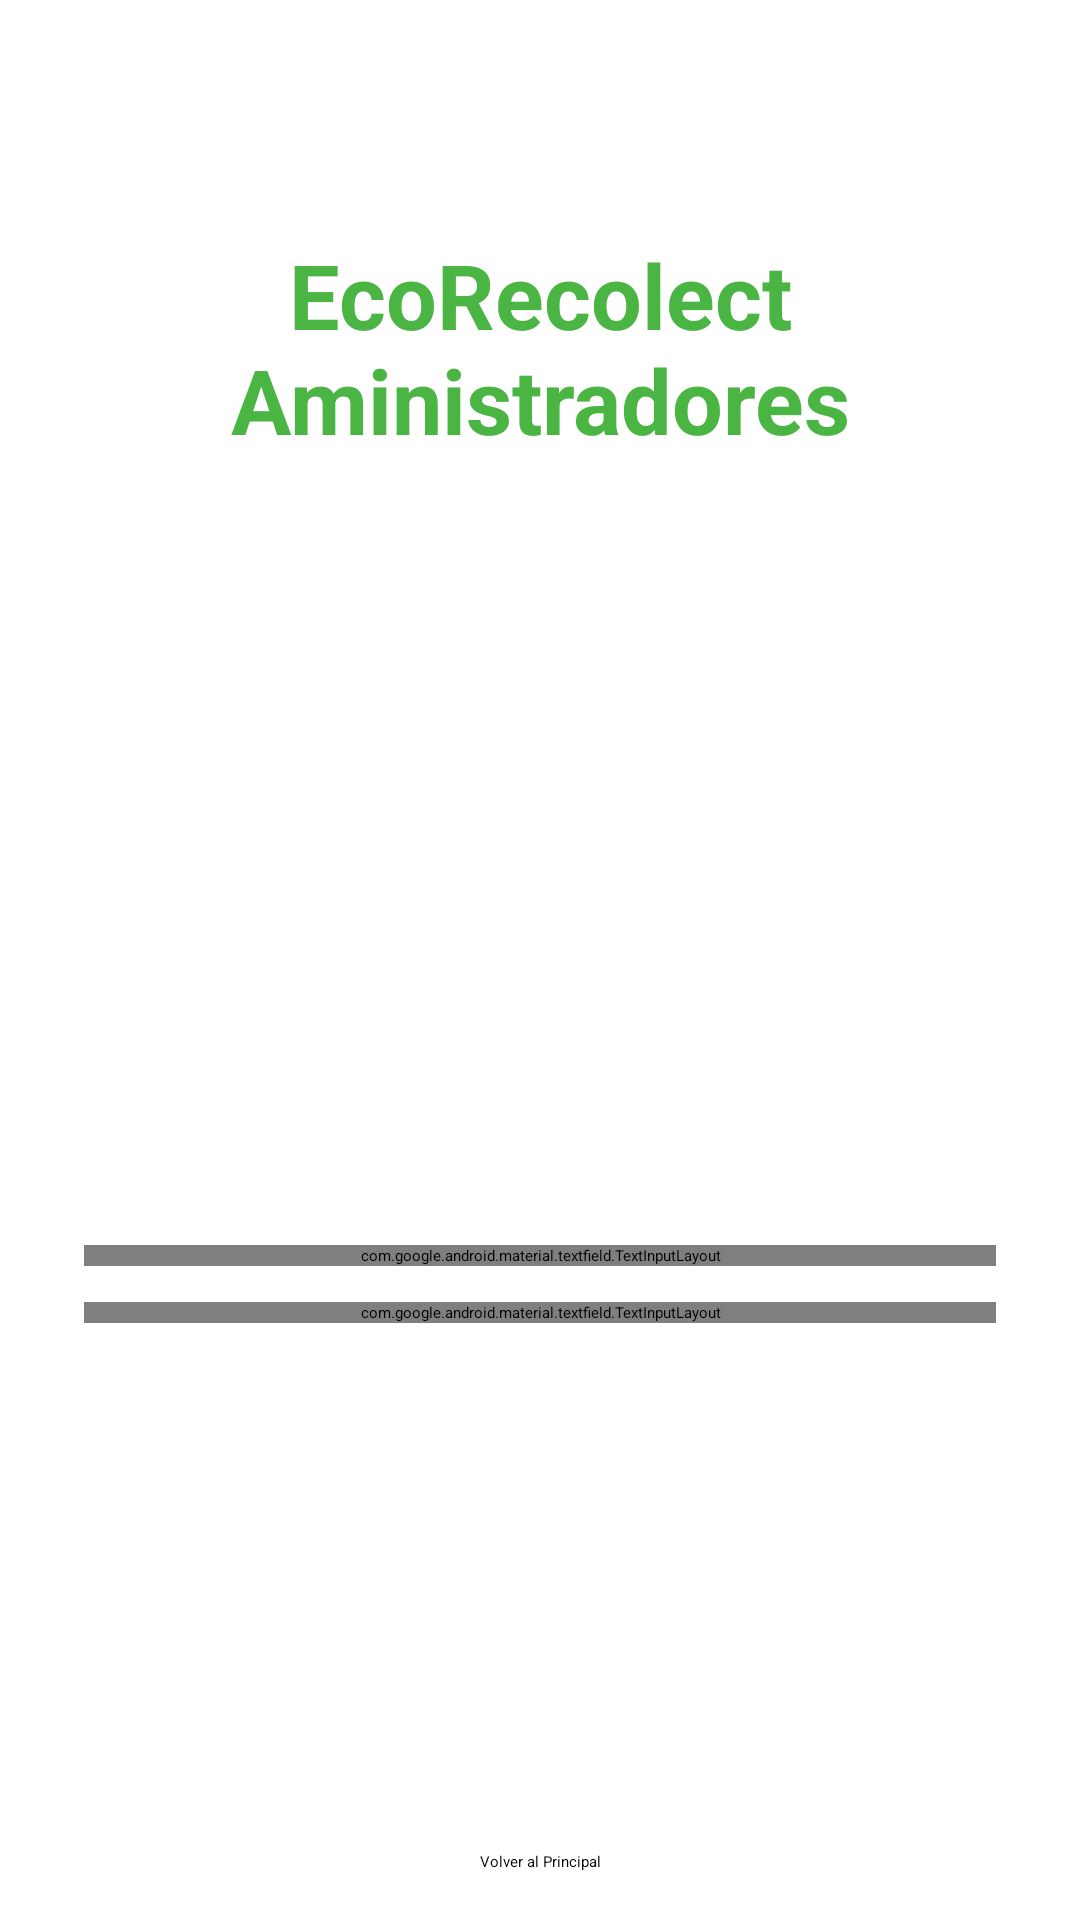

Produce the Android XML layout that renders to this screen, including the resource entries it uses.
<!-- AndroidManifest.xml: application theme Theme.Proyecto_EcoRecolect_AEDII -->
<!-- res/layout/lyt_iniciar_ses_admin.xml -->
<?xml version="1.0" encoding="utf-8"?>
<androidx.constraintlayout.widget.ConstraintLayout xmlns:android="http://schemas.android.com/apk/res/android"
    xmlns:app="http://schemas.android.com/apk/res-auto"
    xmlns:tools="http://schemas.android.com/tools"
    android:layout_width="match_parent"
    android:layout_height="match_parent"

    tools:context=".Actividades.ActIniciarSesionAdmin">


    <Button
        android:id="@+id/btnRegresarPrincipalPruebas"
        android:layout_width="wrap_content"
        android:layout_height="wrap_content"
        android:layout_marginBottom="16dp"
        android:layout_weight="1"
        android:background="@drawable/white_servicios_btn_1"
        android:onClick="IrALaPaginaPrincipalPruebas"
        android:text="Volver al Principal"
        app:backgroundTint="#000000"
        app:layout_constraintBottom_toBottomOf="parent"
        app:layout_constraintEnd_toEndOf="parent"
        app:layout_constraintStart_toStartOf="parent" />

    <ImageView
        android:id="@+id/imageView1111"
        android:layout_width="187dp"
        android:layout_height="0dp"
        android:layout_gravity="center"
        android:layout_marginBottom="52dp"
        android:src="@drawable/logo_empresa_ecorecolect_1"
        android:transitionName="logoImageTrans"
        app:layout_constraintBottom_toTopOf="@+id/linearLayout"
        app:layout_constraintEnd_toEndOf="parent"
        app:layout_constraintStart_toStartOf="parent"
        app:layout_constraintTop_toBottomOf="@+id/bienvenido" />

    <TextView
        android:id="@+id/bienvenido"
        android:layout_width="0dp"
        android:layout_height="0dp"
        android:layout_marginStart="42dp"
        android:layout_marginTop="78dp"
        android:layout_marginEnd="42dp"
        android:layout_marginBottom="15dp"
        android:text="EcoRecolect Aministradores"
        android:textAlignment="center"
        android:textColor="#4BB543"
        android:textSize="30sp"
        android:textStyle="bold"
        android:transitionName="textTrans"
        app:layout_constraintBottom_toTopOf="@+id/imageView1111"
        app:layout_constraintEnd_toEndOf="parent"
        app:layout_constraintStart_toStartOf="parent"
        app:layout_constraintTop_toTopOf="parent"
        android:gravity="center_horizontal" />

    <LinearLayout
        android:id="@+id/linearLayout"
        android:layout_width="0dp"
        android:layout_height="wrap_content"
        android:layout_marginStart="28dp"
        android:layout_marginEnd="28dp"
        android:layout_marginBottom="47dp"
        android:orientation="vertical"
        app:layout_constraintBottom_toTopOf="@+id/IniciarSesionAdminBtn"
        app:layout_constraintEnd_toEndOf="parent"
        app:layout_constraintStart_toStartOf="parent"
        app:layout_constraintTop_toBottomOf="@+id/imageView1111">

        <com.google.android.material.textfield.TextInputLayout
            android:id="@+id/edtDNI"
            style="@style/Widget.MaterialComponents.TextInputLayout.OutlinedBox"
            android:layout_width="match_parent"
            android:layout_height="match_parent"
            android:layout_marginBottom="12dp"
            android:hint="ID admin">

            <com.google.android.material.textfield.TextInputEditText
                android:id="@+id/edtID"
                android:layout_width="match_parent"
                android:layout_height="wrap_content"
                android:fontFamily="sans-serif"
                android:inputType="text" />
        </com.google.android.material.textfield.TextInputLayout>

        <com.google.android.material.textfield.TextInputLayout
            android:id="@+id/edtContraseña"
            style="@style/Widget.MaterialComponents.TextInputLayout.OutlinedBox"
            android:layout_width="match_parent"
            android:layout_height="match_parent"
            android:layout_marginBottom="12dp"
            android:hint="Contraseña"
            app:passwordToggleEnabled="true">

            <com.google.android.material.textfield.TextInputEditText
                android:id="@+id/edtContra"
                android:layout_width="match_parent"
                android:layout_height="wrap_content"
                android:layout_weight="1"
                android:fontFamily="sans-serif"
                android:inputType="textPassword" />
        </com.google.android.material.textfield.TextInputLayout>

    </LinearLayout>

    <androidx.constraintlayout.widget.ConstraintLayout
        android:id="@+id/IniciarSesionAdminBtn"
        android:layout_width="271dp"
        android:layout_height="57dp"
        android:layout_marginStart="63dp"
        android:layout_marginEnd="63dp"
        android:layout_marginBottom="83dp"
        android:background="@drawable/white_servicios_btn_1"
        android:elevation="4dp"

        app:layout_constraintBottom_toBottomOf="parent"
        app:layout_constraintEnd_toEndOf="parent"
        app:layout_constraintStart_toStartOf="parent"
        app:layout_constraintTop_toBottomOf="@+id/linearLayout"
        tools:ignore="UnknownIdInLayout">

        <TextView
            android:id="@+id/textView5"
            android:layout_width="236dp"
            android:layout_height="31dp"
            android:layout_marginStart="24dp"
            android:layout_marginEnd="24dp"

            android:text="INICIAR CUENTA ADMIN"
            android:textColor="#ffffff"
            android:textSize="20sp"
            android:textStyle="bold"
            app:layout_constraintBottom_toBottomOf="parent"
            app:layout_constraintEnd_toEndOf="parent"
            app:layout_constraintStart_toStartOf="parent"
            app:layout_constraintTop_toTopOf="parent" />
    </androidx.constraintlayout.widget.ConstraintLayout>

</androidx.constraintlayout.widget.ConstraintLayout>
<!-- resources referenced by this layout -->
<resources>

</resources>
